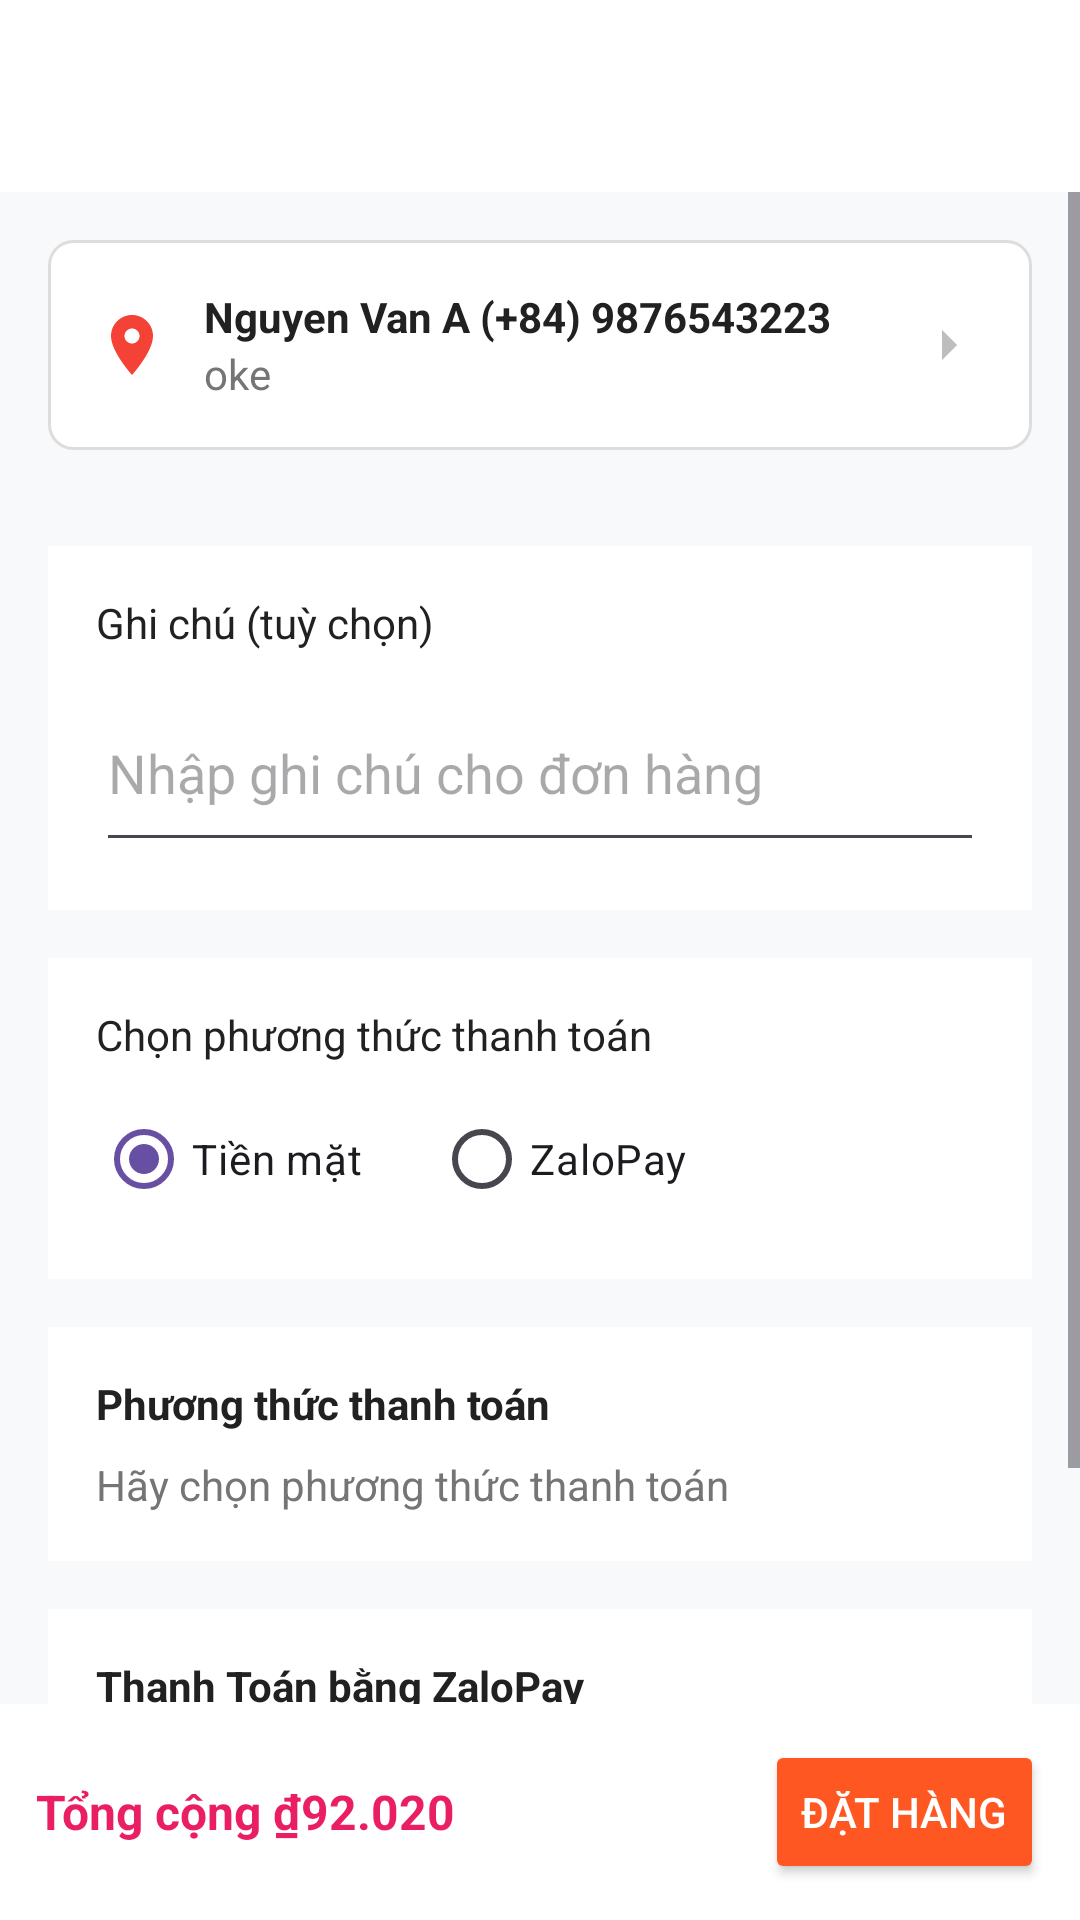

Android layout source for this screen:
<!-- AndroidManifest.xml: application theme Theme.AquaLife -->
<!-- res/layout/activity_checkout.xml -->
<?xml version="1.0" encoding="utf-8"?>
<LinearLayout xmlns:android="http://schemas.android.com/apk/res/android"
    xmlns:app="http://schemas.android.com/apk/res-auto"
    android:id="@+id/layoutCheckout"
    android:layout_width="match_parent"
    android:layout_height="match_parent"
    android:orientation="vertical"
    android:background="#F8F9FA">

    
    <androidx.appcompat.widget.Toolbar
        android:id="@+id/toolbar"
        android:layout_width="match_parent"
        android:layout_height="?attr/actionBarSize"
        android:background="@android:color/white"
        android:navigationIcon="@drawable/ic_arrow_back2"
        android:title="Thanh toán"
        android:titleTextColor="@android:color/black" />

    <ScrollView
        android:layout_width="match_parent"
        android:layout_height="0dp"
        android:layout_weight="1">

        <LinearLayout
            android:layout_width="match_parent"
            android:layout_height="wrap_content"
            android:orientation="vertical"
            android:padding="16dp">

            
            <LinearLayout
                android:layout_width="match_parent"
                android:layout_height="wrap_content"
                android:orientation="horizontal"
                android:background="@drawable/bg_address_card"
                android:padding="16dp"
                android:gravity="center_vertical">

                <ImageView
                    android:layout_width="24dp"
                    android:layout_height="24dp"
                    android:src="@drawable/ic_location"
                    app:tint="@color/red" />

                <LinearLayout
                    android:layout_width="0dp"
                    android:layout_height="wrap_content"
                    android:layout_marginStart="12dp"
                    android:orientation="vertical"
                    android:layout_weight="1">

                    <TextView
                        android:id="@+id/txtReceiverName"
                        android:layout_width="wrap_content"
                        android:layout_height="wrap_content"
                        android:text="Nguyen Van A (+84) 9876543223"
                        android:textStyle="bold"
                        android:textColor="#212121" />

                    <TextView
                        android:id="@+id/txtReceiverAddress"
                        android:layout_width="wrap_content"
                        android:layout_height="wrap_content"
                        android:text="oke"
                        android:textColor="#757575"
                        android:textSize="14sp" />

                    <TextView
                        android:id="@+id/tvEmpty"
                        android:layout_width="wrap_content"
                        android:layout_height="wrap_content"
                        android:text="Không có sản phẩm"
                        android:textSize="16sp"
                        android:textColor="@android:color/black"
                        android:visibility="gone"
                        app:layout_constraintTop_toTopOf="parent"
                        app:layout_constraintBottom_toBottomOf="parent"
                        app:layout_constraintStart_toStartOf="parent"
                        app:layout_constraintEnd_toEndOf="parent"/>
                </LinearLayout>

                <ImageView
                    android:id="@+id/tvChangeAddress"
                    android:layout_width="24dp"
                    android:layout_height="24dp"
                    android:src="@drawable/ic_arrow_right"
                    app:tint="#BDBDBD" />
            </LinearLayout>

            
            <androidx.recyclerview.widget.RecyclerView
                android:id="@+id/rvCheckoutItems"
                android:layout_width="match_parent"
                android:layout_height="wrap_content"
                android:layout_marginTop="16dp"
                android:nestedScrollingEnabled="false" />

            
            <LinearLayout
                android:layout_width="match_parent"
                android:layout_height="wrap_content"
                android:orientation="vertical"
                android:layout_marginTop="16dp"
                android:background="@android:color/white"
                android:padding="16dp">

                <TextView
                    android:layout_width="wrap_content"
                    android:layout_height="wrap_content"
                    android:text="Ghi chú (tuỳ chọn)"
                    android:textColor="#212121" />

                <EditText
                    android:id="@+id/edtDescription"
                    android:layout_width="match_parent"
                    android:layout_height="wrap_content"
                    android:hint="Nhập ghi chú cho đơn hàng"
                    android:inputType="textMultiLine"
                    android:minLines="2"
                    android:layout_marginTop="8dp" />
            </LinearLayout>

            <LinearLayout
                android:layout_width="match_parent"
                android:layout_height="wrap_content"
                android:orientation="vertical"
                android:layout_marginTop="16dp"
                android:background="@android:color/white"
                android:padding="16dp">

                <TextView
                    android:layout_width="wrap_content"
                    android:layout_height="wrap_content"
                    android:text="Chọn phương thức thanh toán"
                    android:textColor="#212121" />

                <RadioGroup
                    android:id="@+id/rgPaymentMethod"
                    android:layout_width="match_parent"
                    android:layout_height="wrap_content"
                    android:orientation="horizontal"
                    android:layout_marginTop="8dp">

                    <RadioButton
                        android:id="@+id/rbTienMat"
                        android:layout_width="wrap_content"
                        android:layout_height="wrap_content"
                        android:text="Tiền mặt"
                        android:checked="true" />

                    <RadioButton
                        android:id="@+id/rbZaloPay"
                        android:layout_width="wrap_content"
                        android:layout_height="wrap_content"
                        android:text="ZaloPay"
                        android:layout_marginStart="24dp" />
                </RadioGroup>
            </LinearLayout>

            
            <LinearLayout
                android:layout_width="match_parent"
                android:layout_height="wrap_content"
                android:orientation="vertical"
                android:layout_marginTop="16dp"
                android:background="@android:color/white"
                android:padding="16dp">

                <TextView
                    android:layout_width="wrap_content"
                    android:layout_height="wrap_content"
                    android:text="Phương thức thanh toán"
                    android:textStyle="bold"
                    android:textColor="#212121" />

                <TextView
                    android:id="@+id/txtPaymentMethod"
                    android:layout_width="match_parent"
                    android:layout_height="wrap_content"
                    android:text="Hãy chọn phương thức thanh toán"
                    android:textColor="#757575"
                    android:layout_marginTop="8dp" />
            </LinearLayout>

            
            <LinearLayout
                android:layout_width="match_parent"
                android:layout_height="wrap_content"
                android:orientation="vertical"
                android:layout_marginTop="16dp"
                android:background="@android:color/white"
                android:padding="16dp">

                <TextView
                    android:layout_width="wrap_content"
                    android:layout_height="wrap_content"
                    android:text="Thanh Toán bằng ZaloPay"
                    android:textStyle="bold"
                    android:textColor="#212121"
                    android:layout_marginBottom="12dp" />

                <TextView
                    android:id="@+id/txtGoodsTotal"
                    android:layout_width="match_parent"
                    android:layout_height="wrap_content"
                    android:text="Tổng tiền hàng: ₫75.020" />







                <TextView
                    android:id="@+id/txtTotalAmount"
                    android:layout_width="match_parent"
                    android:layout_height="wrap_content"
                    android:text="Tổng thanh toán: ₫92.020"
                    android:textStyle="bold"
                    android:textColor="#E91E63"
                    android:layout_marginTop="8dp" />
            </LinearLayout>
        </LinearLayout>
    </ScrollView>


    
    <LinearLayout
        android:layout_width="match_parent"
        android:layout_height="wrap_content"
        android:orientation="horizontal"
        android:background="@android:color/white"
        android:padding="12dp"
        android:gravity="center_vertical">

        <TextView
            android:id="@+id/txtTotalPrice"
            android:layout_width="0dp"
            android:layout_height="wrap_content"
            android:layout_weight="1"
            android:text="Tổng cộng ₫92.020"
            android:textColor="#E91E63"
            android:textStyle="bold"
            android:textSize="16sp" />

        <Button
            android:id="@+id/btnPlaceOrder"
            android:layout_width="wrap_content"
            android:layout_height="wrap_content"
            android:text="Đặt hàng"
            android:backgroundTint="#FF5722"
            android:textColor="@android:color/white" />
    </LinearLayout>
</LinearLayout>
<!-- resources referenced by this layout -->
<resources>
  <color name="red">#F44336</color>
  <!-- drawable bg_address_card (drawable) -->
  <shape xmlns:android="http://schemas.android.com/apk/res/android" android:shape="rectangle">
      <solid android:color="#FFFFFF"/>
      <corners android:radius="8dp"/>
      <stroke android:width="1dp" android:color="#DDDDDD"/>
      <padding android:left="16dp" android:top="16dp" android:right="16dp" android:bottom="16dp"/>
  </shape>
  <!-- drawable ic_arrow_right (drawable) -->
  <vector xmlns:android="http://schemas.android.com/apk/res/android"
      android:width="24dp" android:height="24dp"
      android:viewportWidth="24" android:viewportHeight="24">
      <path
          android:fillColor="#FF000000"
          android:pathData="M10,17l5,-5 -5,-5v10z"/>
  </vector>
  <!-- drawable ic_location (drawable) -->
  <vector xmlns:android="http://schemas.android.com/apk/res/android"
      android:width="24dp" android:height="24dp" android:viewportWidth="24" android:viewportHeight="24">
      <path android:fillColor="#FF5722"
          android:pathData="M12,2C8.13,2 5,5.13 5,9c0,5.25 7,13 7,13s7,-7.75 7,-13c0,-3.87 -3.13,-7 -7,-7zM12,11.5c-1.38,0 -2.5,-1.12 -2.5,-2.5s1.12,-2.5 2.5,-2.5 2.5,1.12 2.5,2.5 -1.12,2.5 -2.5,2.5z"/>
  </vector>
  <style name="Theme.AquaLife" parent="Base.Theme.AquaLife" />
  <style name="Base.Theme.AquaLife" parent="Theme.Material3.DayNight.NoActionBar">
          
          
      </style>
</resources>
